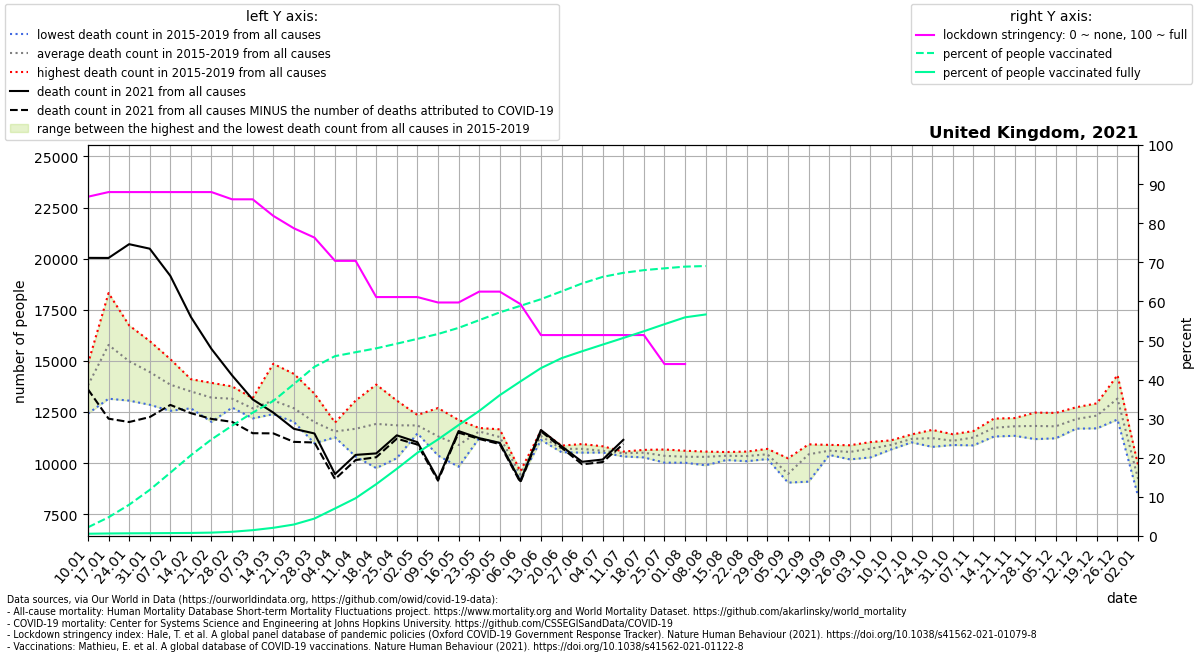

The file beside this chart, header and first rows:
location, date, time, time_unit, deaths_2010_all_ages, deaths_2011_all_ages, deaths_2012_all_ages, deaths_2013_all_ages, deaths_2014_all_ages, deaths_2015_all_ages, deaths_2016_all_ages, deaths_2017_all_ages, deaths_2018_all_ages, deaths_2019_all_ages, deaths_2020_all_ages, deaths_2021_all_ages, new_deaths, stringency_index, people_vaccinated, people_fully_vaccinated, population, people_vaccinated_percent, people_fully_vaccinated_percent, deaths_min
United Kingdom, 2021-01-10, 1, weekly, , , , , , 13430, 14860, 13608, 14699, 12421, 13767, 20039, 6430, 86.77, 1509879, 391399, 67886004, 2.224, 0.5766, 12421
United Kingdom, 2021-01-17, 2, weekly, , , , , , 18317, 13149, 15526, 17429, 14484, 16018, 20035, 7862, 87.96, 3247902, 438774, 67886004, 4.784, 0.6463, 13149
United Kingdom, 2021-01-24, 3, weekly, , , , , , 16735, 13056, 15230, 16351, 13543, 14723, 20709, 8700, 87.96, 5431559, 465297, 67886004, 8.001, 0.6854, 13056
United Kingdom, 2021-01-31, 4, weekly, , , , , , 15710, 12853, 14461, 15970, 13282, 13426, 20489, 8238, 87.96, 8005471, 481005, 67886004, 11.79, 0.7085, 12853
United Kingdom, 2021-02-07, 5, weekly, , , , , , 14559, 12556, 14184, 15084, 12798, 13123, 19160, 6314, 87.96, 10986279, 505438, 67886004, 16.18, 0.7445, 12556
United Kingdom, 2021-02-14, 6, weekly, , , , , , 13728, 12680, 13794, 14104, 13220, 12532, 17148, 4706, 87.96, 14020755, 528957, 67886004, 20.65, 0.7792, 12680
United Kingdom, 2021-02-21, 7, weekly, , , , , , 13510, 12015, 13209, 13924, 13346, 12416, 15583, 3423, 87.96, 16767014, 587488, 67886004, 24.7, 0.8654, 12015
United Kingdom, 2021-02-28, 8, weekly, , , , , , 13069, 12716, 13328, 13752, 12876, 12299, 14290, 2273, 86.11, 19153642, 732772, 67886004, 28.21, 1.079, 12716
United Kingdom, 2021-03-07, 9, weekly, , , , , , 13179, 12730, 12815, 12188, 12476, 12333, 13115, 1653, 86.11, 21415752, 1013332, 67886004, 31.55, 1.493, 12188
United Kingdom, 2021-03-14, 10, weekly, , , , , , 13003, 12487, 12577, 14857, 12394, 12412, 12471, 1017, 81.88, 23443448, 1422903, 67886004, 34.53, 2.096, 12394
United Kingdom, 2021-03-21, 11, weekly, , , , , , 12472, 12480, 12088, 14366, 12017, 12539, 11678, 640.0, 78.7, 26374278, 1994309, 67886004, 38.85, 2.938, 12017
United Kingdom, 2021-03-28, 12, weekly, , , , , , 12026, 10970, 11832, 13397, 11794, 12113, 11449, 441.0, 76.32, 29373310, 3026819, 67886004, 43.27, 4.459, 10970
United Kingdom, 2021-04-04, 13, weekly, , , , , , 11985, 11733, 11453, 11308, 11259, 12508, 9461, 244.0, 70.37, 31228097, 4781210, 67886004, 46, 7.043, 11259
United Kingdom, 2021-04-11, 14, weekly, , , , , , 10321, 13059, 11304, 12269, 11442, 18565, 10401, 253.0, 70.37, 31908946, 6561051, 67886004, 47, 9.665, 10321
United Kingdom, 2021-04-18, 15, weekly, , , , , , 11572, 12753, 9756, 13841, 11661, 20929, 10474, 187.0, 61.11, 32583885, 8998141, 67886004, 48, 13.25, 9756
United Kingdom, 2021-04-25, 16, weekly, , , , , , 13058, 12310, 10993, 12639, 10240, 24691, 11358, 163.0, 61.11, 33395521, 11662859, 67886004, 49.19, 17.18, 10240
United Kingdom, 2021-05-02, 17, weekly, , , , , , 12020, 11792, 12354, 11595, 11452, 24303, 11023, 115.0, 61.11, 34225292, 14450259, 67886004, 50.42, 21.29, 11452
United Kingdom, 2021-05-09, 18, weekly, , , , , , 11559, 10396, 10371, 11535, 12693, 20058, 9210, 69.0, 59.72, 35073342, 16761487, 67886004, 51.67, 24.69, 10371
United Kingdom, 2021-05-16, 19, weekly, , , , , , 10137, 11997, 12110, 9820, 10359, 14428, 11566, 76.0, 59.72, 36135212, 19262910, 67886004, 53.23, 28.38, 9820
United Kingdom, 2021-05-23, 20, weekly, , , , , , 11692, 11221, 11716, 11386, 11717, 16390, 11221, 42.0, 62.5, 37473982, 21705943, 67886004, 55.2, 31.97, 11221
United Kingdom, 2021-05-30, 21, weekly, , , , , , 11323, 11011, 11423, 10973, 11652, 13839, 10991, 60.0, 62.5, 38825104, 24450435, 67886004, 57.19, 36.02, 10973
United Kingdom, 2021-06-06, 22, weekly, , , , , , 9513, 9189, 9601, 9395, 9531, 11268, 9115, 60.0, 59.33, 39956339, 26828696, 67886004, 58.86, 39.52, 9189
United Kingdom, 2021-06-13, 23, weekly, , , , , , 11590, 11171, 11131, 11257, 11460, 12106, 11619, 65.0, 51.39, 41115121, 29147031, 67886004, 60.56, 42.94, 11131
United Kingdom, 2021-06-20, 24, weekly, , , , , , 10856, 10668, 10693, 10533, 10751, 11302, 10826, 72.0, 51.39, 42472140, 30874046, 67886004, 62.56, 45.48, 10533
United Kingdom, 2021-06-27, 25, weekly, , , , , , 10625, 10607, 10932, 10511, 10806, 10694, 10064, 124.0, 51.39, 43854483, 32075428, 67886004, 64.6, 47.25, 10511
United Kingdom, 2021-07-04, 26, weekly, , , , , , 10516, 10523, 10619, 10528, 10822, 10282, 10175, 122.0, 51.39, 44991334, 33234819, 67886004, 66.27, 48.96, 10516
United Kingdom, 2021-07-11, 27, weekly, , , , , , 10539, 10411, 10563, 10564, 10325, 10412, 11137, 205.0, 51.39, 45690842, 34380601, 67886004, 67.31, 50.64, 10325
United Kingdom, 2021-07-18, 28, weekly, , , , , , 10277, 10646, 10641, 10467, 10511, 9942, , 297.0, 51.39, 46158606, 35550603, 67886004, 67.99, 52.37, 10277
United Kingdom, 2021-07-25, 29, weekly, , , , , , 10022, 10666, 10422, 10349, 10323, 10096, , 458.0, 43.98, 46474986, 36776330, 67886004, 68.46, 54.17, 10022
United Kingdom, 2021-08-01, 30, weekly, , , , , , 10019, 10604, 10147, 10355, 10422, 10160, , 568.0, 43.98, 46769646, 37965454, 67886004, 68.89, 55.93, 10019
United Kingdom, 2021-08-08, 31, weekly, , , , , , 9891, 10427, 10236, 10408, 10563, 10262, , 25.0, , 46872411, 38464025, 67886004, 69.05, 56.66, 9891
United Kingdom, 2021-08-15, 32, weekly, , , , , , 10150, 10426, 10277, 10541, 10405, 10236, , , , , , , , , 10150
United Kingdom, 2021-08-22, 33, weekly, , , , , , 10346, 10312, 10564, 10091, 10403, 10598, , , , , , , , , 10091
United Kingdom, 2021-08-29, 34, weekly, , , , , , 10354, 10633, 10695, 10199, 10275, 10990, , , , , , , , , 10199
United Kingdom, 2021-09-05, 35, weekly, , , , , , 10235, 9223, 9369, 9045, 9477, 10365, , , , , , , , , 9045
United Kingdom, 2021-09-12, 36, weekly, , , , , , 9092, 10677, 10776, 10680, 10918, 9023, , , , , , , , , 9092
United Kingdom, 2021-09-19, 37, weekly, , , , , , 10567, 10399, 10689, 10496, 10891, 11176, , , , , , , , , 10399
United Kingdom, 2021-09-26, 38, weekly, , , , , , 10381, 10182, 10873, 10498, 10791, 10796, , , , , , , , , 10182
United Kingdom, 2021-10-03, 39, weekly, , , , , , 10819, 10276, 11027, 10458, 10952, 10890, , , , , , , , , 10276
United Kingdom, 2021-10-10, 40, weekly, , , , , , 10697, 10665, 11098, 10867, 11112, 11469, , , , , , , , , 10665
United Kingdom, 2021-10-17, 41, weekly, , , , , , 11106, 11013, 11353, 11047, 11403, 11374, , , , , , , , , 11013
United Kingdom, 2021-10-24, 42, weekly, , , , , , 10793, 11130, 11385, 11176, 11624, 11946, , , , , , , , , 10793
United Kingdom, 2021-10-31, 43, weekly, , , , , , 10965, 11047, 11151, 10885, 11413, 12317, , , , , , , , , 10885
United Kingdom, 2021-11-07, 44, weekly, , , , , , 10999, 11459, 11362, 10866, 11566, 12517, , , , , , , , , 10866
United Kingdom, 2021-11-14, 45, weekly, , , , , , 11301, 11800, 11762, 11587, 12177, 13448, , , , , , , , , 11301
United Kingdom, 2021-11-21, 46, weekly, , , , , , 11335, 12202, 11771, 11551, 12145, 13998, , , , , , , , , 11335
United Kingdom, 2021-11-28, 47, weekly, , , , , , 11174, 12063, 12092, 11286, 12470, 14291, , , , , , , , , 11174
United Kingdom, 2021-12-05, 48, weekly, , , , , , 11212, 11896, 12042, 11388, 12454, 14133, , , , , , , , , 11212
United Kingdom, 2021-12-12, 49, weekly, , , , , , 11743, 12732, 12342, 11685, 12272, 13986, , , , , , , , , 11685
United Kingdom, 2021-12-19, 50, weekly, , , , , , 11699, 12067, 12923, 12078, 12852, 13942, , , , , , , , , 11699
United Kingdom, 2021-12-26, 51, weekly, , , , , , 12133, 13129, 14304, 12647, 13565, 14658, , , , , , , , , 12133
United Kingdom, 2022-01-02, 52, weekly, , , , , , 9805, 9334, 9898, 8384, 8727, 13035, , , , , , , , , 8384
